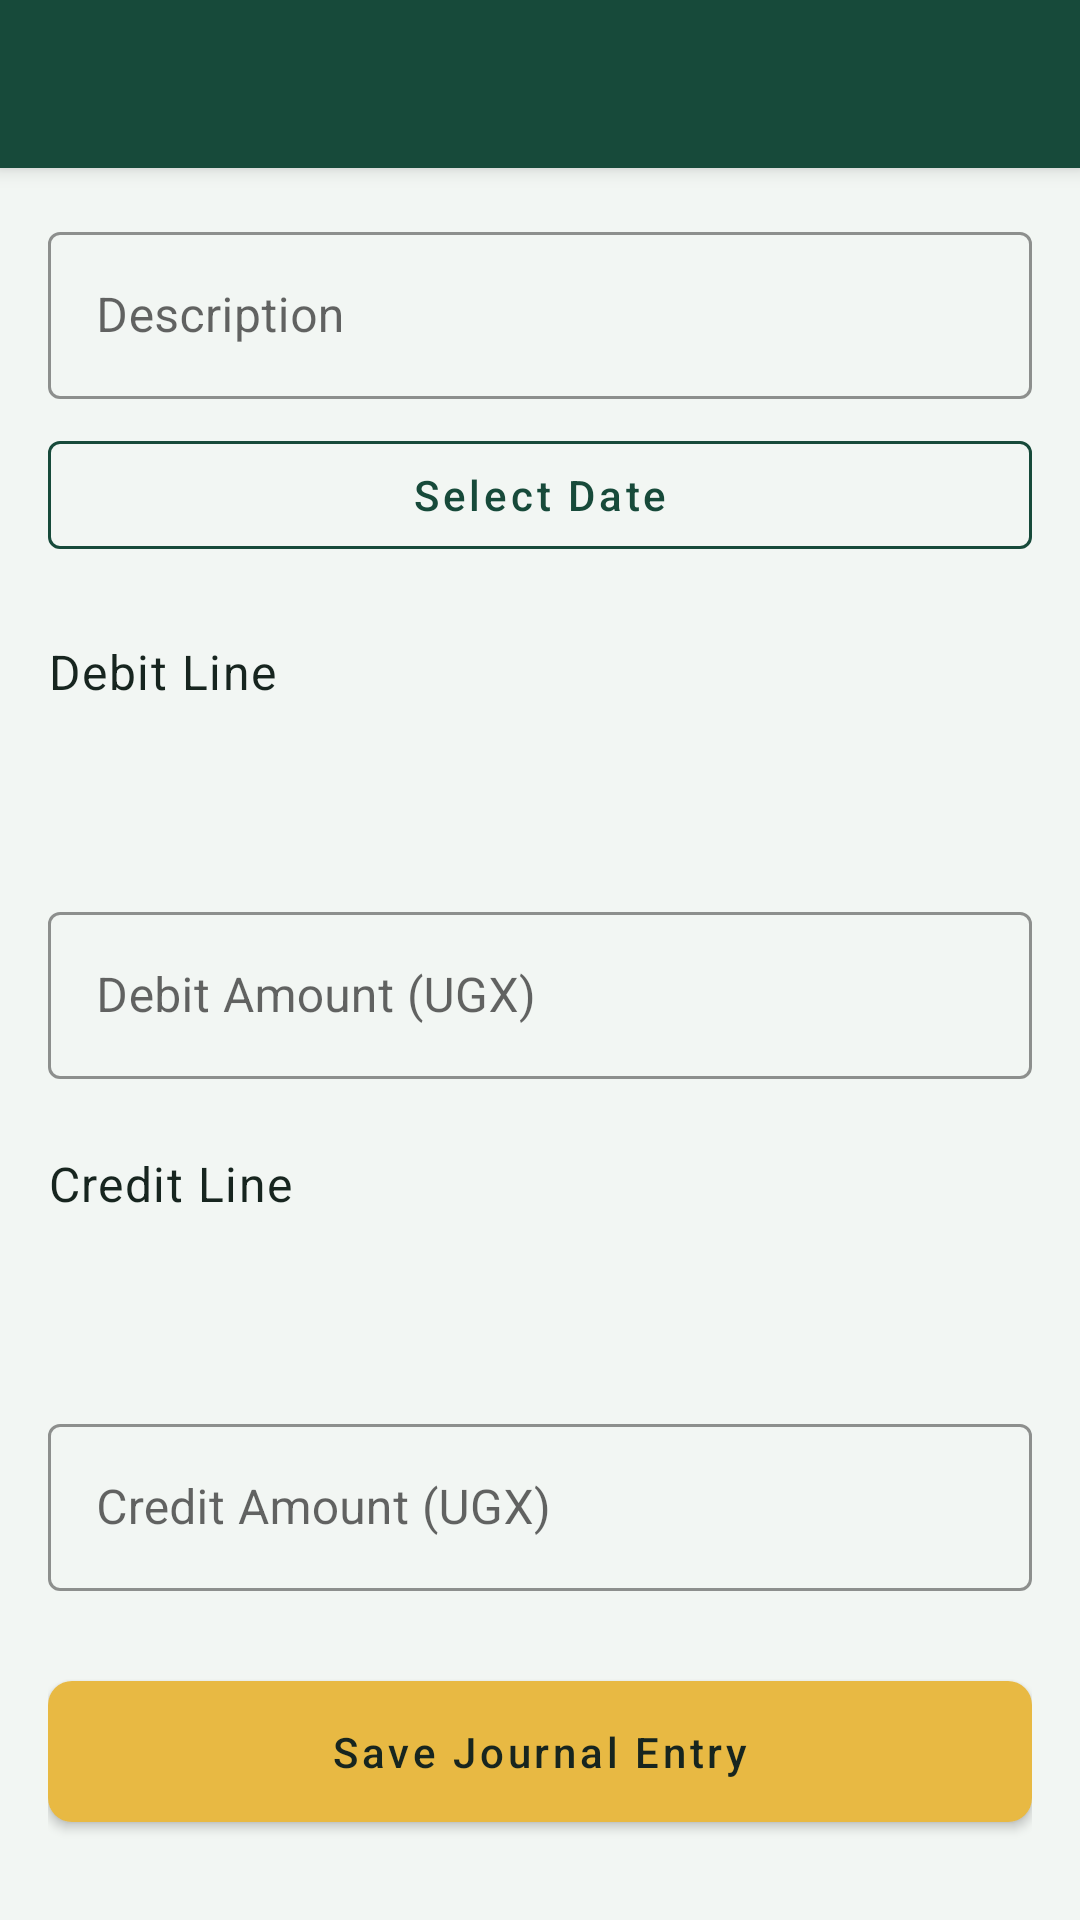

Reconstruct the res/layout file that produces this screen, plus the resources it refers to.
<!-- AndroidManifest.xml: application theme Theme.FinanceApp -->
<!-- res/layout/activity_journal_edit.xml -->
<?xml version="1.0" encoding="utf-8"?>
<androidx.coordinatorlayout.widget.CoordinatorLayout xmlns:android="http://schemas.android.com/apk/res/android"
    xmlns:app="http://schemas.android.com/apk/res-auto"
    android:layout_width="match_parent"
    android:layout_height="match_parent"
    android:background="@color/background">

    <com.google.android.material.appbar.AppBarLayout
        android:layout_width="match_parent"
        android:layout_height="wrap_content"
        android:background="@color/primary"
        app:elevation="4dp">

        <com.google.android.material.appbar.MaterialToolbar
            android:id="@+id/toolbar"
            android:layout_width="match_parent"
            android:layout_height="?attr/actionBarSize"
            app:navigationIconTint="@color/text_on_primary"
            app:titleTextColor="@color/text_on_primary" />
    </com.google.android.material.appbar.AppBarLayout>

    <androidx.core.widget.NestedScrollView
        android:layout_width="match_parent"
        android:layout_height="match_parent"
        app:layout_behavior="@string/appbar_scrolling_view_behavior">

        <LinearLayout
            android:layout_width="match_parent"
            android:layout_height="wrap_content"
            android:orientation="vertical"
            android:padding="@dimen/spacing_md">

            <com.google.android.material.textfield.TextInputLayout
                style="@style/TextInput.Finance"
                android:layout_width="match_parent"
                android:layout_height="wrap_content"
                android:hint="Description">

                <com.google.android.material.textfield.TextInputEditText
                    android:id="@+id/etDescription"
                    android:layout_width="match_parent"
                    android:layout_height="wrap_content" />
            </com.google.android.material.textfield.TextInputLayout>

            <com.google.android.material.button.MaterialButton
                android:id="@+id/btnDate"
                style="@style/Widget.MaterialComponents.Button.OutlinedButton"
                android:layout_width="match_parent"
                android:layout_height="wrap_content"
                android:layout_marginTop="@dimen/spacing_sm"
                android:text="Select Date"
                android:textColor="@color/primary"
                app:strokeColor="@color/primary" />

            <TextView style="@style/Text.SectionHeader" android:layout_width="wrap_content" android:layout_height="wrap_content" android:text="Debit Line" />

            <Spinner android:id="@+id/spinnerDebitAccount" android:layout_width="match_parent" android:layout_height="48dp" android:background="@drawable/bg_summary_banner" />

            <com.google.android.material.textfield.TextInputLayout
                style="@style/TextInput.Finance"
                android:layout_width="match_parent"
                android:layout_height="wrap_content"
                android:layout_marginTop="@dimen/spacing_sm"
                android:hint="Debit Amount (UGX)">

                <com.google.android.material.textfield.TextInputEditText
                    android:id="@+id/etDebit"
                    android:layout_width="match_parent"
                    android:layout_height="wrap_content"
                    android:inputType="numberDecimal" />
            </com.google.android.material.textfield.TextInputLayout>

            <TextView style="@style/Text.SectionHeader" android:layout_width="wrap_content" android:layout_height="wrap_content" android:text="Credit Line" />

            <Spinner android:id="@+id/spinnerCreditAccount" android:layout_width="match_parent" android:layout_height="48dp" android:background="@drawable/bg_summary_banner" />

            <com.google.android.material.textfield.TextInputLayout
                style="@style/TextInput.Finance"
                android:layout_width="match_parent"
                android:layout_height="wrap_content"
                android:layout_marginTop="@dimen/spacing_sm"
                android:hint="Credit Amount (UGX)">

                <com.google.android.material.textfield.TextInputEditText
                    android:id="@+id/etCredit"
                    android:layout_width="match_parent"
                    android:layout_height="wrap_content"
                    android:inputType="numberDecimal" />
            </com.google.android.material.textfield.TextInputLayout>

            <com.google.android.material.button.MaterialButton
                android:id="@+id/btnSave"
                style="@style/Button.Accent"
                android:layout_width="match_parent"
                android:layout_height="wrap_content"
                android:layout_marginTop="@dimen/spacing_lg"
                android:text="Save Journal Entry" />
        </LinearLayout>
    </androidx.core.widget.NestedScrollView>
</androidx.coordinatorlayout.widget.CoordinatorLayout>
<!-- resources referenced by this layout -->
<resources>
  <color name="background">#F2F6F3</color>
  <color name="primary">#174A3A</color>
  <color name="text_on_primary">#FFFFFF</color>
  <dimen name="spacing_lg">24dp</dimen>
  <dimen name="spacing_md">16dp</dimen>
  <dimen name="spacing_sm">8dp</dimen>
  <style name="Button.Accent" parent="Widget.MaterialComponents.Button">
          <item name="android:textColor">@color/text_on_accent</item>
          <item name="backgroundTint">@color/accent</item>
          <item name="cornerRadius">@dimen/radius_md</item>
          <item name="android:paddingTop">14dp</item>
          <item name="android:paddingBottom">14dp</item>
          <item name="android:textAllCaps">false</item>
          <item name="android:fontFamily">sans-serif-medium</item>
      </style>
  <style name="Text.SectionHeader" parent="Text.Subtitle">
          <item name="android:layout_marginTop">@dimen/spacing_lg</item>
          <item name="android:layout_marginBottom">@dimen/spacing_sm</item>
      </style>
  <style name="TextInput.Finance" parent="Widget.MaterialComponents.TextInputLayout.OutlinedBox">
          <item name="boxCornerRadiusTopStart">@dimen/radius_sm</item>
          <item name="boxCornerRadiusTopEnd">@dimen/radius_sm</item>
          <item name="boxCornerRadiusBottomStart">@dimen/radius_sm</item>
          <item name="boxCornerRadiusBottomEnd">@dimen/radius_sm</item>
          <item name="boxStrokeColor">@color/primary</item>
          <item name="hintTextColor">@color/text_hint</item>
      </style>
  <style name="Theme.FinanceApp" parent="Theme.MaterialComponents.Light.NoActionBar">
          <item name="colorPrimary">@color/primary</item>
          <item name="colorPrimaryVariant">@color/primary_dark</item>
          <item name="colorOnPrimary">@color/text_on_primary</item>
          <item name="colorSecondary">@color/accent</item>
          <item name="colorSecondaryVariant">@color/accent_light</item>
          <item name="colorOnSecondary">@color/text_on_accent</item>
          <item name="android:colorBackground">@color/background</item>
          <item name="android:windowBackground">@color/background</item>
          <item name="android:statusBarColor">@color/primary_dark</item>
          <item name="android:navigationBarColor">@color/surface</item>
          <item name="materialButtonStyle">@style/Button.Primary</item>
          <item name="floatingActionButtonStyle">@style/Fab.Primary</item>
          <item name="textInputStyle">@style/TextInput.Finance</item>
      </style>
  <color name="text_on_accent">#17251F</color>
  <color name="accent">#E8B943</color>
  <dimen name="radius_md">8dp</dimen>
  <style name="Text.Subtitle" parent="TextAppearance.MaterialComponents.Body1">
          <item name="android:textColor">@color/text_primary</item>
          <item name="android:textSize">@dimen/text_subtitle</item>
          <item name="android:fontFamily">sans-serif-medium</item>
      </style>
  <dimen name="radius_sm">4dp</dimen>
  <color name="text_hint">#87958C</color>
  <color name="primary_dark">#0D3026</color>
  <color name="accent_light">#F8E8B5</color>
  <color name="surface">#FFFFFF</color>
  <style name="Button.Primary" parent="Widget.MaterialComponents.Button">
          <item name="android:textColor">@color/text_on_primary</item>
          <item name="backgroundTint">@color/primary</item>
          <item name="cornerRadius">@dimen/radius_md</item>
          <item name="android:paddingTop">14dp</item>
          <item name="android:paddingBottom">14dp</item>
          <item name="android:textAllCaps">false</item>
          <item name="android:fontFamily">sans-serif-medium</item>
      </style>
  <style name="Fab.Primary" parent="Widget.MaterialComponents.FloatingActionButton">
          <item name="backgroundTint">@color/accent</item>
          <item name="tint">@color/text_on_accent</item>
          <item name="elevation">6dp</item>
      </style>
  <color name="text_primary">#17251F</color>
  <dimen name="text_subtitle">16sp</dimen>
</resources>
